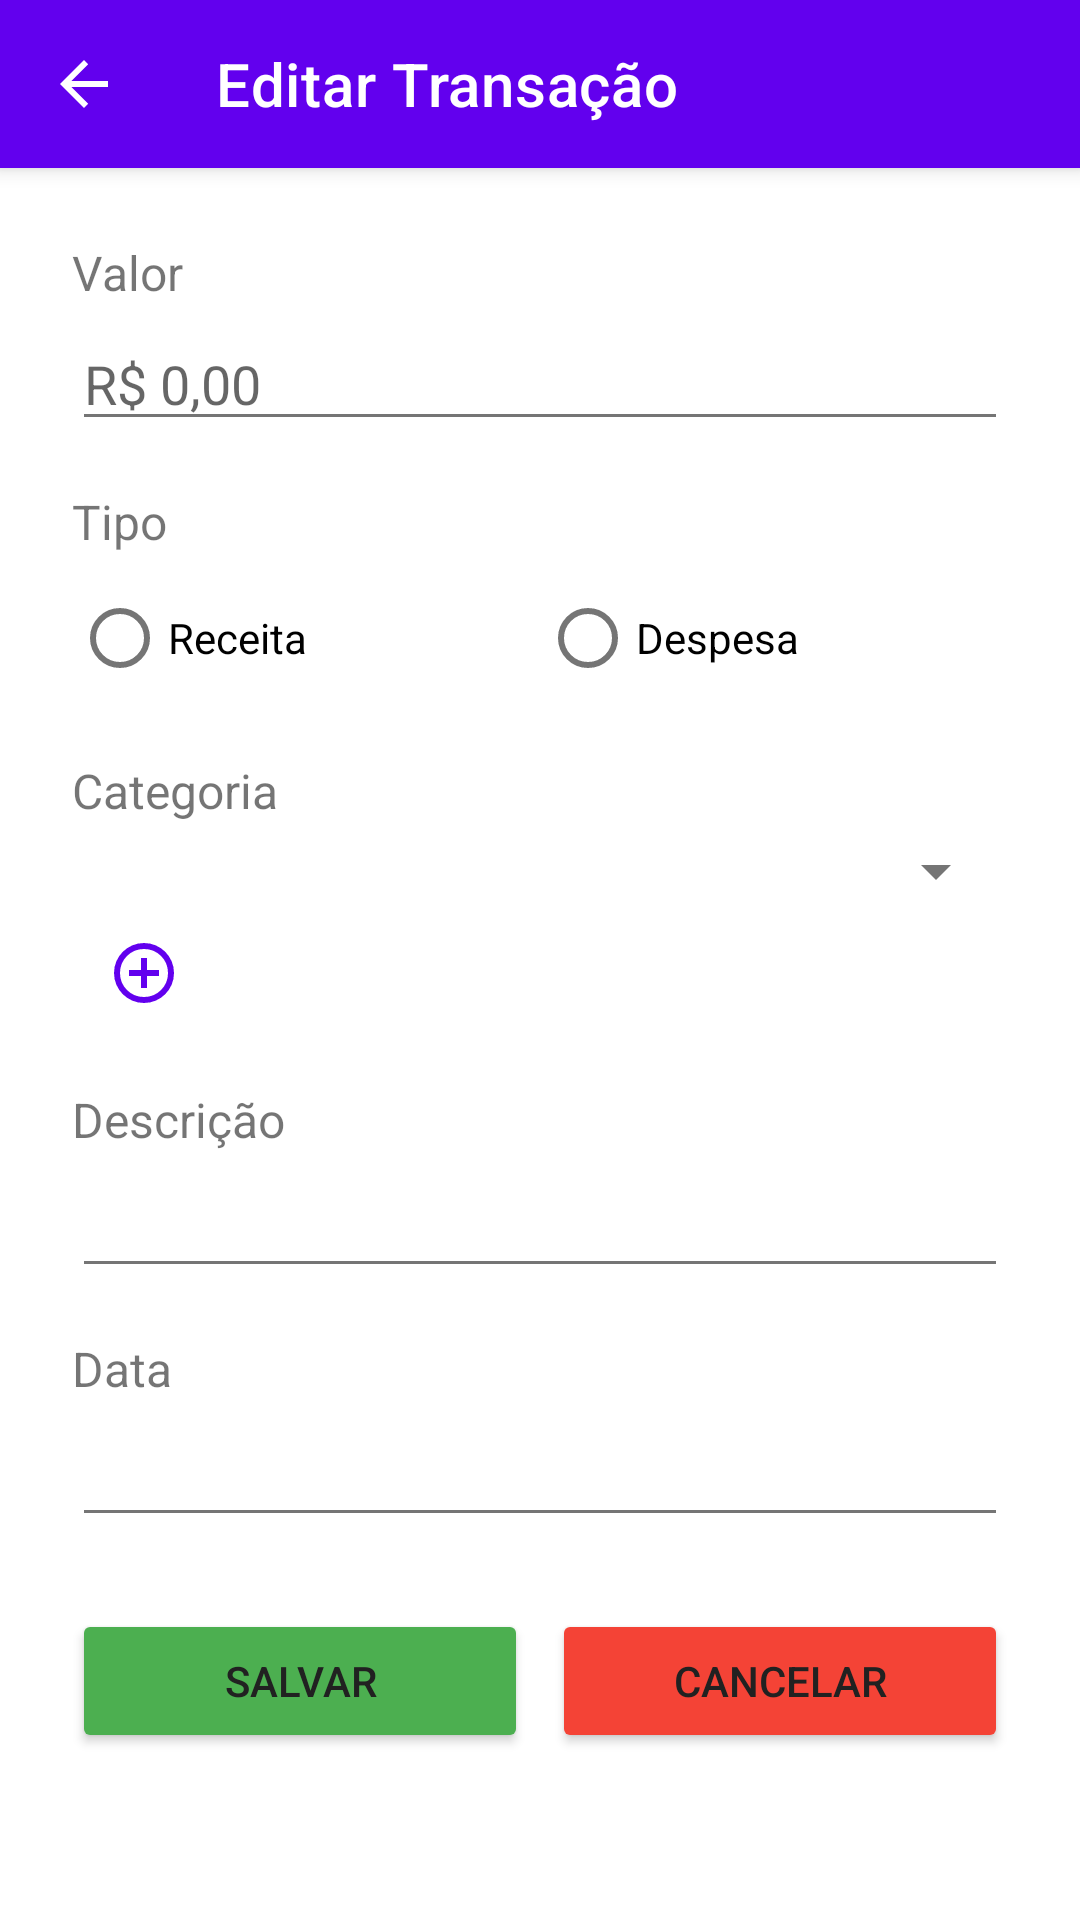

Layout XML and referenced resources for this Android screen:
<!-- AndroidManifest.xml: activity theme Theme.MeuBalanco -->
<!-- res/layout/activity_edit_transaction.xml -->
<?xml version="1.0" encoding="utf-8"?>
<androidx.coordinatorlayout.widget.CoordinatorLayout xmlns:android="http://schemas.android.com/apk/res/android"
    xmlns:app="http://schemas.android.com/apk/res-auto"
    android:layout_width="match_parent"
    android:layout_height="match_parent"
    android:background="?attr/colorSurface"
    android:fitsSystemWindows="true">

    
    <com.google.android.material.appbar.AppBarLayout
        android:layout_width="match_parent"
        android:layout_height="wrap_content"
        android:theme="@style/ThemeOverlay.AppCompat.Dark.ActionBar">

        <androidx.appcompat.widget.Toolbar
            android:id="@+id/toolbar"
            android:layout_width="match_parent"
            android:layout_height="?attr/actionBarSize"
            android:background="?attr/colorPrimary"
            app:navigationIcon="?attr/homeAsUpIndicator"
            app:title="@string/edit_transaction" />

    </com.google.android.material.appbar.AppBarLayout>

    <ScrollView
        android:layout_width="match_parent"
        android:layout_height="match_parent"
        android:padding="16dp"
        app:layout_behavior="@string/appbar_scrolling_view_behavior">

        <LinearLayout
            android:layout_width="match_parent"
            android:layout_height="wrap_content"
            android:orientation="vertical"
            android:padding="8dp">

            
            <TextView
                android:layout_width="match_parent"
                android:layout_height="wrap_content"
                android:layout_marginBottom="4dp"
                android:text="@string/value"
                android:textSize="16sp" />

            <EditText
                android:id="@+id/etAmount"
                android:layout_width="match_parent"
                android:layout_height="wrap_content"
                android:hint="@string/valorExemplo"
                android:inputType="numberDecimal|numberSigned" />

            
            <TextView
                android:layout_width="match_parent"
                android:layout_height="wrap_content"
                android:layout_marginTop="16dp"
                android:layout_marginBottom="4dp"
                android:text="@string/type"
                android:textSize="16sp" />

            <RadioGroup
                android:id="@+id/rgType"
                android:layout_width="match_parent"
                android:layout_height="wrap_content"
                android:orientation="horizontal">

                <RadioButton
                    android:id="@+id/rbIncome"
                    android:layout_width="0dp"
                    android:layout_height="wrap_content"
                    android:layout_weight="1"
                    android:text="@string/incomeRB" />

                <RadioButton
                    android:id="@+id/rbExpense"
                    android:layout_width="0dp"
                    android:layout_height="wrap_content"
                    android:layout_weight="1"
                    android:text="@string/expenseRB" />
            </RadioGroup>

            
            <TextView
                android:layout_width="match_parent"
                android:layout_height="wrap_content"
                android:layout_marginTop="16dp"
                android:layout_marginBottom="4dp"
                android:text="@string/category"
                android:textSize="16sp" />

            <Spinner
                android:id="@+id/spCategory"
                android:layout_width="match_parent"
                android:layout_height="wrap_content" />

            <ImageButton
                android:id="@+id/btnAddCategory"
                android:layout_width="wrap_content"
                android:layout_height="wrap_content"
                android:contentDescription="@string/add_categoryDescription"
                android:src="@drawable/ic_add_circle"
                app:backgroundTint="?attr/colorSurface" />
            
            <TextView
                android:layout_width="match_parent"
                android:layout_height="wrap_content"
                android:layout_marginTop="16dp"
                android:layout_marginBottom="4dp"
                android:text="@string/description"
                android:textSize="16sp" />

            <EditText
                android:id="@+id/etDescription"
                android:layout_width="match_parent"
                android:layout_height="wrap_content"
                android:inputType="textCapSentences"
                android:maxLines="3" />

            
            <TextView
                android:layout_width="match_parent"
                android:layout_height="wrap_content"
                android:layout_marginTop="16dp"
                android:layout_marginBottom="4dp"
                android:text="@string/date"
                android:textSize="16sp" />

            <EditText
                android:id="@+id/etDate"
                android:layout_width="match_parent"
                android:layout_height="wrap_content"
                android:inputType="date" />

            
            <LinearLayout
                android:layout_width="match_parent"
                android:layout_height="wrap_content"
                android:layout_marginTop="24dp"
                android:orientation="horizontal">

                <Button
                    android:id="@+id/btnSave"
                    android:layout_width="0dp"
                    android:layout_height="wrap_content"
                    android:layout_weight="1"
                    android:text="@string/save"
                    app:backgroundTint="@color/color_income" />

                <Button
                    android:id="@+id/btnCancel"
                    android:layout_width="0dp"
                    android:layout_height="wrap_content"
                    android:layout_marginStart="8dp"
                    android:layout_weight="1"
                    android:text="@string/cancel"
                    app:backgroundTint="@color/color_expense" />
            </LinearLayout>
        </LinearLayout>
    </ScrollView>
</androidx.coordinatorlayout.widget.CoordinatorLayout>
<!-- resources referenced by this layout -->
<resources>
  <color name="color_expense">#F44336</color>
  <color name="color_income">#4CAF50</color>
  <!-- drawable ic_add_circle (drawable) -->
  <vector xmlns:android="http://schemas.android.com/apk/res/android"
      android:width="24dp"
      android:height="24dp"
      android:tint="?attr/colorPrimary"
      android:viewportWidth="960"
      android:viewportHeight="960">
      <path
          android:fillColor="?attr/colorPrimary"
          android:pathData="M440,680L520,680L520,520L680,520L680,440L520,440L520,280L440,280L440,440L280,440L280,520L440,520L440,680ZM480,880Q397,880 324,848.5Q251,817 197,763Q143,709 111.5,636Q80,563 80,480Q80,397 111.5,324Q143,251 197,197Q251,143 324,111.5Q397,80 480,80Q563,80 636,111.5Q709,143 763,197Q817,251 848.5,324Q880,397 880,480Q880,563 848.5,636Q817,709 763,763Q709,817 636,848.5Q563,880 480,880ZM480,800Q614,800 707,707Q800,614 800,480Q800,346 707,253Q614,160 480,160Q346,160 253,253Q160,346 160,480Q160,614 253,707Q346,800 480,800ZM480,480Q480,480 480,480Q480,480 480,480Q480,480 480,480Q480,480 480,480Q480,480 480,480Q480,480 480,480Q480,480 480,480Q480,480 480,480Z" />
  </vector>
  <string name="add_categoryDescription">Adicionar categoria</string>
  <string name="cancel">Cancelar</string>]
  <string name="category">Categoria</string>]
  <string name="date">Data</string>]
  <string name="description">Descrição</string>
  <string name="edit_transaction">Editar Transação</string>
  <string name="expenseRB">Despesa</string>
  <string name="incomeRB">Receita</string>
  <string name="save">Salvar</string>]
  <string name="type">Tipo</string>]
  <string name="valorExemplo">R$ 0,00</string>]
  <string name="value">Valor</string>]
  <style name="Theme.MeuBalanco" parent="Theme.MaterialComponents.DayNight.DarkActionBar">
          <item name="windowActionBar">false</item>
          <item name="windowNoTitle">true</item>
          <item name="android:statusBarColor">@android:color/transparent</item>
          <item name="android:windowLightStatusBar">true</item>
          <item name="android:windowTranslucentStatus">true</item>
          <item name="android:windowDrawsSystemBarBackgrounds">true</item>
          
          <item name="colorPrimary">@color/color_primary</item>
          <item name="colorPrimaryDark">@color/color_primary_dark</item>
          <item name="colorAccent">@color/color_accent</item>
  
          
          <item name="android:windowBackground">@color/background_light</item>
          <item name="android:colorBackground">@color/background_light</item>
          <item name="colorSurface">@color/surface_light</item>
  
          
          <item name="android:textColorPrimary">@color/text_primary</item>
          <item name="android:textColorSecondary">@color/text_secondary</item>
          <item name="colorOnPrimary">@color/text_on_primary</item>
          <item name="colorOnSurface">@color/text_primary</item>
  
          
          <item name="cardViewStyle">@style/CardView.Light</item>
          <item name="materialButtonStyle">@style/ButtonStyle.Light</item>
      </style>
  <color name="color_primary">#6200EE</color>
  <color name="color_primary_dark">#3700B3</color>
  <color name="color_accent">#03DAC5</color>
  <color name="background_light">#F5F5F5</color>
  <color name="surface_light">#FFFFFF</color>
  <color name="text_primary">#212121</color>
  <color name="text_secondary">#757575</color>
  <color name="text_on_primary">#FFFFFF</color>
  <style name="CardView.Light" parent="Widget.MaterialComponents.CardView">
          <item name="cardBackgroundColor">@color/surface_light</item>
          <item name="strokeColor">@color/divider_light</item>
      </style>
  <style name="ButtonStyle.Light" parent="Widget.MaterialComponents.Button">
          <item name="backgroundTint">@color/color_primary</item>
          <item name="android:textColor">@color/text_on_primary</item>
      </style>
  <color name="divider_light">#E0E0E0</color>
</resources>
